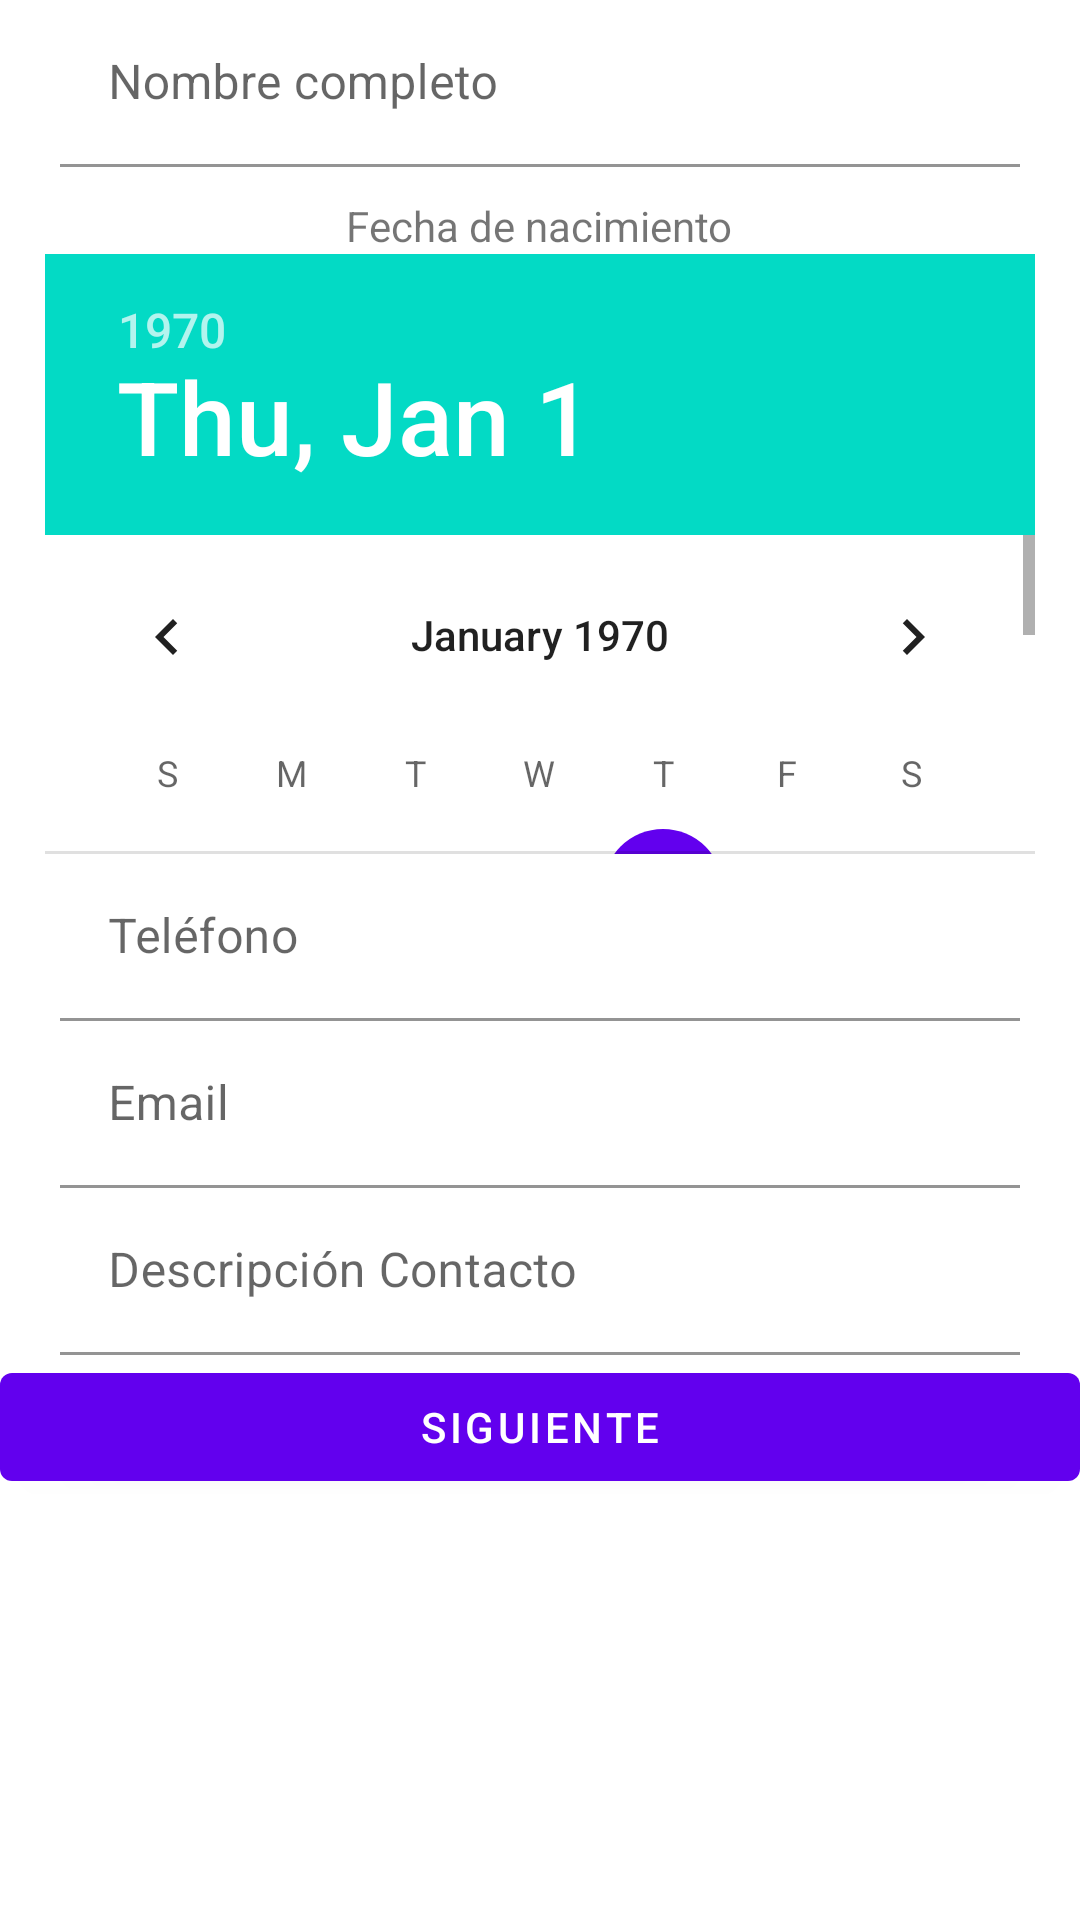

Reconstruct the res/layout file that produces this screen, plus the resources it refers to.
<!-- AndroidManifest.xml: application theme Theme.ContactoApp -->
<!-- res/layout/activity_main.xml -->
<?xml version="1.0" encoding="utf-8"?>
<androidx.appcompat.widget.LinearLayoutCompat
    xmlns:android="http://schemas.android.com/apk/res/android"
    xmlns:app="http://schemas.android.com/apk/res-auto"
    xmlns:tools="http://schemas.android.com/tools"
    android:layout_width="match_parent"
    android:layout_height="match_parent"
    android:background="@color/transparent_edit_text"
    tools:context=".MainActivity">

    <androidx.core.widget.NestedScrollView
        android:layout_width="match_parent"
        android:layout_height="match_parent">

        <com.google.android.material.textfield.TextInputLayout
            android:layout_width="match_parent"
            android:layout_height="wrap_content">

            <com.google.android.material.textfield.TextInputLayout
                android:layout_width="match_parent"
                android:layout_height="wrap_content">

                <com.google.android.material.textfield.TextInputEditText
                    android:layout_width="match_parent"
                    android:layout_height="wrap_content"
                    android:background="@color/transparent_edit_text"
                    android:hint="@string/lbl_full_name"
                    android:layout_marginLeft="@dimen/margin_left_right"
                    android:layout_marginRight="@dimen/margin_left_right"
                    android:id="@+id/txt_full_name"/>
            </com.google.android.material.textfield.TextInputLayout>

            <com.google.android.material.textview.MaterialTextView
                android:layout_width="wrap_content"
                android:layout_height="wrap_content"
                android:layout_marginTop="@dimen/margin_top_lbl_birth_date"
                android:text="@string/lbl_birth_date"
                android:layout_gravity="center"/>

            <DatePicker
                android:layout_width="@dimen/date_picker_width"
                android:layout_height="@dimen/date_picker_height"
                android:layout_gravity="center_horizontal"
                android:id="@+id/dt_birth_date"/>

            <com.google.android.material.textfield.TextInputLayout
                android:layout_width="match_parent"
                android:layout_height="wrap_content">

                <com.google.android.material.textfield.TextInputEditText
                    android:layout_width="match_parent"
                    android:layout_height="wrap_content"
                    android:layout_marginLeft="@dimen/margin_left_right"
                    android:layout_marginRight="@dimen/margin_left_right"
                    android:background="@color/transparent_edit_text"
                    android:hint="@string/lbl_phone"
                    android:id="@+id/txt_phone"/>

            </com.google.android.material.textfield.TextInputLayout>

            <com.google.android.material.textfield.TextInputLayout
                android:layout_width="match_parent"
                android:layout_height="wrap_content">

                <com.google.android.material.textfield.TextInputEditText
                    android:layout_width="match_parent"
                    android:layout_height="wrap_content"
                    android:background="@color/transparent_edit_text"
                    android:hint="@string/lbl_email"
                    android:layout_marginLeft="@dimen/margin_left_right"
                    android:layout_marginRight="@dimen/margin_left_right"
                    android:id="@+id/txt_email"/>

            </com.google.android.material.textfield.TextInputLayout>

            <com.google.android.material.textfield.TextInputLayout
                android:layout_width="match_parent"
                android:layout_height="wrap_content">

                <com.google.android.material.textfield.TextInputEditText
                    android:layout_width="match_parent"
                    android:layout_height="wrap_content"
                    android:background="@color/transparent_edit_text"
                    android:hint="@string/lbl_contact_description"
                    android:id="@+id/txt_contact_description"
                    android:layout_marginLeft="@dimen/margin_left_right"
                    android:layout_marginRight="@dimen/margin_left_right"/>

            </com.google.android.material.textfield.TextInputLayout>

            <com.google.android.material.textfield.TextInputLayout
                android:layout_width="match_parent"
                android:layout_height="wrap_content">

                <com.google.android.material.button.MaterialButton
                    android:layout_width="match_parent"
                    android:layout_height="wrap_content"
                    android:text="@string/btn_next"
                    android:id="@+id/btn_next"/>

            </com.google.android.material.textfield.TextInputLayout>

        </com.google.android.material.textfield.TextInputLayout>

    </androidx.core.widget.NestedScrollView>

</androidx.appcompat.widget.LinearLayoutCompat>
<!-- resources referenced by this layout -->
<resources>
  <color name="transparent_edit_text">#00FFFFFF</color>
  <dimen name="date_picker_height">200dp</dimen>
  <dimen name="date_picker_width">330dp</dimen>
  <dimen name="margin_left_right">20dp</dimen>
  <dimen name="margin_top_lbl_birth_date">10dp</dimen>
  <string name="btn_next">Siguiente</string>
  <string name="lbl_birth_date">Fecha de nacimiento</string>
  <string name="lbl_contact_description">Descripción Contacto</string>
  <string name="lbl_email">Email</string>
  <string name="lbl_full_name">Nombre completo</string>
  <string name="lbl_phone">Teléfono</string>
  <style name="Theme.ContactoApp" parent="Theme.MaterialComponents.DayNight.DarkActionBar">
          
          <item name="colorPrimary">@color/purple_500</item>
          <item name="colorPrimaryVariant">@color/purple_700</item>
          <item name="colorOnPrimary">@color/white</item>
          
          <item name="colorSecondary">@color/teal_200</item>
          <item name="colorSecondaryVariant">@color/teal_700</item>
          <item name="colorOnSecondary">@color/black</item>
          
          <item name="android:statusBarColor" tools:targetApi="l">?attr/colorPrimaryVariant</item>
          
      </style>
  <color name="purple_500">#FF6200EE</color>
  <color name="purple_700">#FF3700B3</color>
  <color name="white">#FFFFFFFF</color>
  <color name="teal_200">#FF03DAC5</color>
  <color name="teal_700">#FF018786</color>
  <color name="black">#FF000000</color>
</resources>
